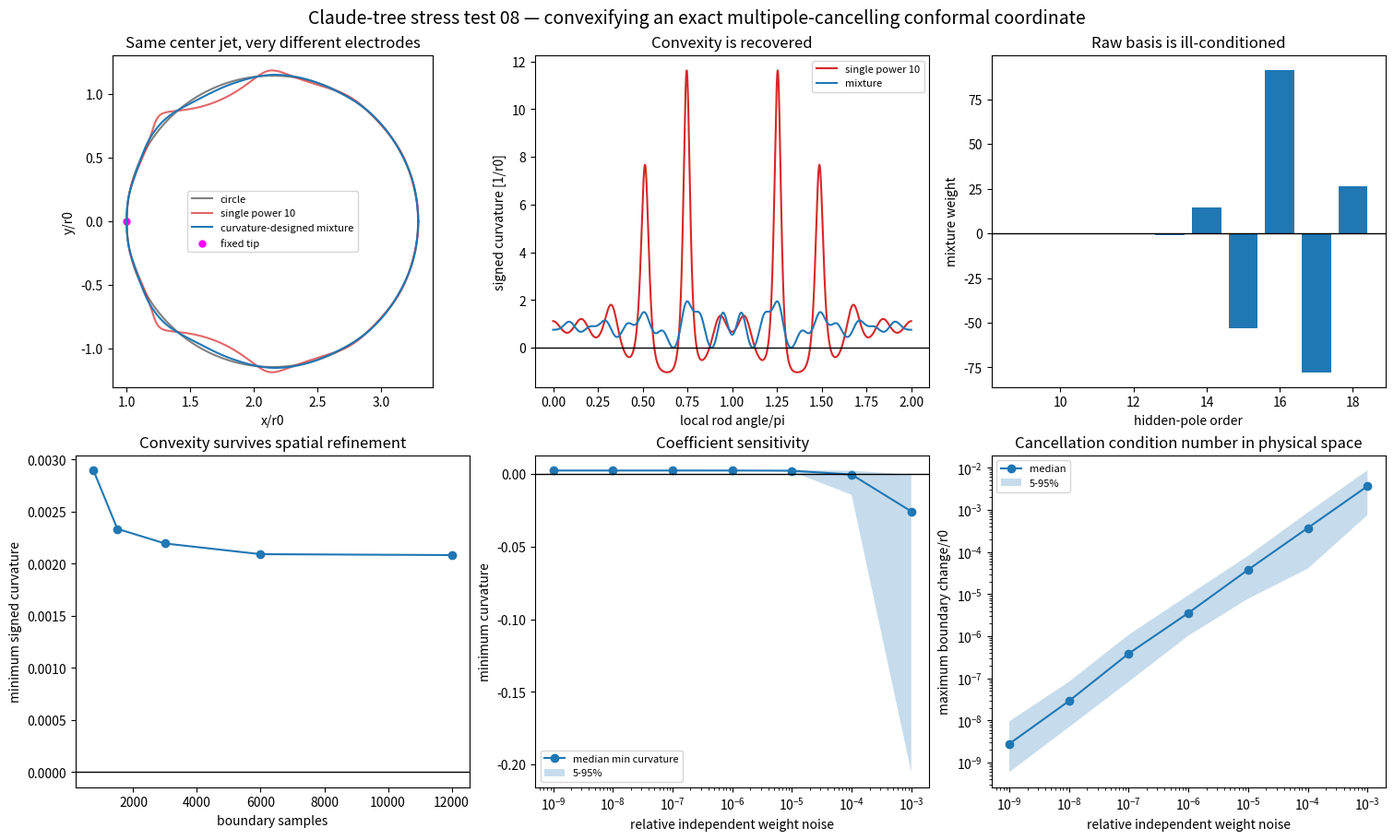

Write the Python code that produced this figure. (Note: this script raises an exception after producing the figure.)
import matplotlib.pyplot as plt
import numpy as np


OUTPUT = "exp/claude_tree_stress_test/results/08_conformal_basis_combination.png"
RADIUS = 1.1451090300780968
DISTANCE = 1.0 + RADIUS
KAPPA9 = -0.001221340106021855
POWERS = np.arange(9, 19)
WEIGHTS = np.array([
    0.14526537, -0.10620197, 0.28421932, -0.42300312, -0.77440244,
    14.74465186, -52.90593862, 91.26916034, -77.73953184, 26.50578109,
])
WEIGHTS /= np.sum(WEIGHTS)


def basis(z, power):
    leading = (-1.0) / ((-DISTANCE**4) ** power)
    return z**9 * (z**4 - 1.0) / (z**4 - DISTANCE**4) ** power / leading


def basis_derivative(z, power):
    leading = (-1.0) / ((-DISTANCE**4) ** power)
    denominator = z**4 - DISTANCE**4
    first = (9.0 * z**8 * (z**4 - 1.0) + 4.0 * z**12) / denominator**power
    second = power * 4.0 * z**12 * (z**4 - 1.0) / denominator ** (power + 1)
    return (first - second) / leading


def combined_basis(z, weights=WEIGHTS):
    return sum(weight * basis(z, power) for weight, power in zip(weights, POWERS))


def combined_derivative(z, weights=WEIGHTS):
    return sum(weight * basis_derivative(z, power) for weight, power in zip(weights, POWERS))


def mapping(z, weights=WEIGHTS):
    return z + KAPPA9 * combined_basis(z, weights)


def curvature(curve):
    step = 2.0 * np.pi / len(curve)
    first = (np.roll(curve, -1) - np.roll(curve, 1)) / (2.0 * step)
    second = (np.roll(curve, -1) - 2.0 * curve + np.roll(curve, 1)) / step**2
    return np.imag(np.conj(first) * second) / np.maximum(np.abs(first) ** 3, 1e-15)


theta = np.linspace(0.0, 2.0 * np.pi, 12000, endpoint=False)
reference = DISTANCE + RADIUS * np.exp(1j * theta)
single = reference + KAPPA9 * basis(reference, 10)
combined = mapping(reference)
single_curvature = curvature(single)
combined_curvature = curvature(combined)

axis = np.linspace(-5.0, 5.0, 601)
xx, yy = np.meshgrid(axis, axis)
zz = xx + 1j * yy
vacuum = np.abs(zz) < 5.0
for center in DISTANCE * np.array([1.0, -1.0, 1.0j, -1.0j]):
    vacuum &= np.abs(zz - center) > RADIUS
sample = zz[vacuum][::10]
derivative = 1.0 + KAPPA9 * combined_derivative(sample)

resolution = np.array([750, 1500, 3000, 6000, 12000])
resolution_minimum = []
for count in resolution:
    angle = np.linspace(0.0, 2.0 * np.pi, count, endpoint=False)
    curve = mapping(DISTANCE + RADIUS * np.exp(1j * angle))
    resolution_minimum.append(np.min(curvature(curve)))

rng = np.random.default_rng(21)
noise_levels = np.logspace(-9, -3, 7)
noise_minimum = []
noise_geometry = []
coarse_reference = DISTANCE + RADIUS * np.exp(1j * np.linspace(0.0, 2.0 * np.pi, 1500, endpoint=False))
nominal_curve = mapping(coarse_reference)
for noise in noise_levels:
    minima, changes = [], []
    for _ in range(80):
        perturbed = WEIGHTS * (1.0 + noise * rng.normal(size=len(WEIGHTS)))
        perturbed /= np.sum(perturbed)
        curve = mapping(coarse_reference, perturbed)
        minima.append(np.min(curvature(curve)))
        changes.append(np.max(np.abs(curve - nominal_curve)))
    noise_minimum.append(np.percentile(minima, [5, 50, 95]))
    noise_geometry.append(np.percentile(changes, [5, 50, 95]))
noise_minimum = np.array(noise_minimum)
noise_geometry = np.array(noise_geometry)

print("HYPOTHESIS: combining rational maps with identical leading z^9 jets can remove rod concavity without changing the exact a10 cancellation, because sum(weights)=1 preserves kappa9.")
print("weight sum", np.sum(WEIGHTS), "weight norm", np.linalg.norm(WEIGHTS))
print("combined maximum motion", np.max(np.abs(combined - reference)))
print("combined curvature min/max", np.min(combined_curvature), np.max(combined_curvature))
print("minimum sampled |f prime|", np.min(np.abs(derivative)))
outer = 5.0 * np.exp(1j * theta)
print("maximum enclosure motion", np.max(np.abs(mapping(outer) - outer)))
print("inner tip displacement", abs(mapping(np.array([1.0]))[0] - 1.0))

fig, axes = plt.subplots(2, 3, figsize=(15, 9), constrained_layout=True)
axes[0, 0].plot(reference.real, reference.imag, color="grey", label="circle")
axes[0, 0].plot(single.real, single.imag, color="tab:red", alpha=0.7, label="single power 10")
axes[0, 0].plot(combined.real, combined.imag, color="tab:blue", label="curvature-designed mixture")
axes[0, 0].scatter([1.0], [0.0], color="magenta", s=25, label="fixed tip")
axes[0, 0].set(aspect="equal", xlabel="x/r0", ylabel="y/r0", title="Same center jet, very different electrodes")
axes[0, 0].legend(fontsize=8)

axes[0, 1].plot(theta / np.pi, single_curvature, color="tab:red", label="single power 10")
axes[0, 1].plot(theta / np.pi, combined_curvature, color="tab:blue", label="mixture")
axes[0, 1].axhline(0.0, color="black", linewidth=1)
axes[0, 1].set(xlabel="local rod angle/pi", ylabel="signed curvature [1/r0]", title="Convexity is recovered")
axes[0, 1].legend(fontsize=8)

axes[0, 2].bar(POWERS, WEIGHTS)
axes[0, 2].axhline(0.0, color="black", linewidth=1)
axes[0, 2].set(xlabel="hidden-pole order", ylabel="mixture weight", title="Raw basis is ill-conditioned")

axes[1, 0].plot(resolution, resolution_minimum, marker="o")
axes[1, 0].axhline(0.0, color="black", linewidth=1)
axes[1, 0].set(xlabel="boundary samples", ylabel="minimum signed curvature", title="Convexity survives spatial refinement")

axes[1, 1].semilogx(noise_levels, noise_minimum[:, 1], marker="o", label="median min curvature")
axes[1, 1].fill_between(noise_levels, noise_minimum[:, 0], noise_minimum[:, 2], alpha=0.25, label="5-95%")
axes[1, 1].axhline(0.0, color="black", linewidth=1)
axes[1, 1].set(xlabel="relative independent weight noise", ylabel="minimum curvature", title="Coefficient sensitivity")
axes[1, 1].legend(fontsize=8)

axes[1, 2].loglog(noise_levels, noise_geometry[:, 1], marker="o", label="median")
axes[1, 2].fill_between(noise_levels, noise_geometry[:, 0], noise_geometry[:, 2], alpha=0.25, label="5-95%")
axes[1, 2].set(xlabel="relative independent weight noise", ylabel="maximum boundary change/r0", title="Cancellation condition number in physical space")
axes[1, 2].legend(fontsize=8)

fig.suptitle("Claude-tree stress test 08 — convexifying an exact multipole-cancelling conformal coordinate", fontsize=14)
fig.savefig(OUTPUT, dpi=180)

print("CONCLUSION: the explicit mixture is convex at 12000 boundary samples while keeping the same exact center jet, fixed tip, tiny enclosure leakage, and positive conformal derivative. Its large alternating weights reveal basis ill-conditioning, so a future learned architecture should orthogonalize these rational modes rather than optimize raw coefficients.")
print("saved", OUTPUT)
